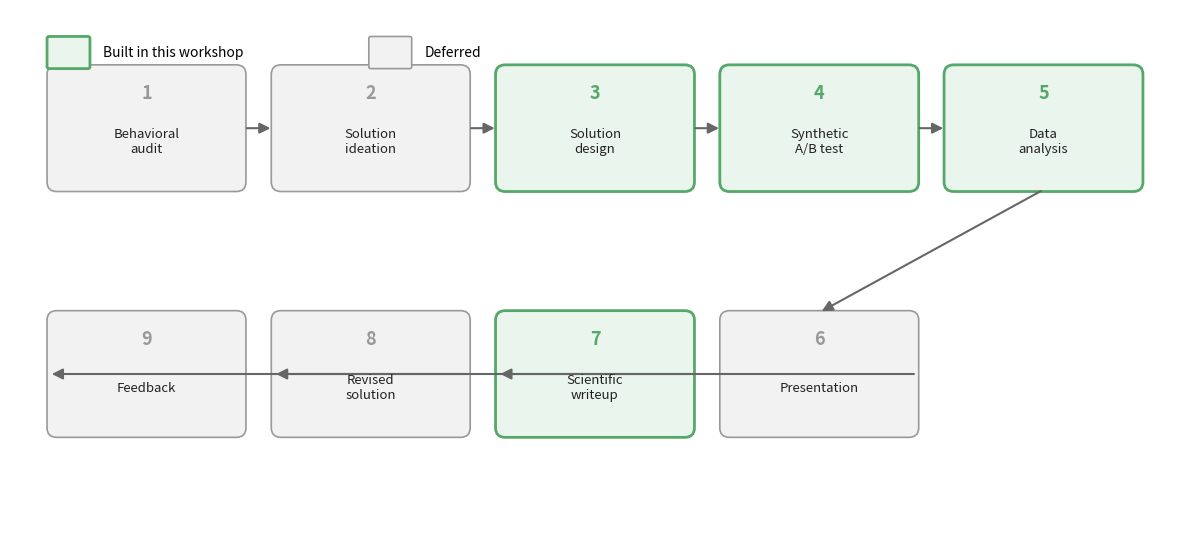

Recreate this plot in Python.
"""Renders the 9-stage workflow as a visual pipeline (snake layout), built vs deferred stages color-coded."""
import matplotlib
matplotlib.use("Agg")
import matplotlib.pyplot as plt
import matplotlib.patches as mpatches
from matplotlib.patches import FancyArrowPatch

BUILT_COLOR = "#55A868"
DEFERRED_COLOR = "#999999"

STAGES = [
    (1, "Behavioral\naudit", False),
    (2, "Solution\nideation", False),
    (3, "Solution\ndesign", True),
    (4, "Synthetic\nA/B test", True),
    (5, "Data\nanalysis", True),
    (6, "Presentation", False),
    (7, "Scientific\nwriteup", True),
    (8, "Revised\nsolution", False),
    (9, "Feedback", False),
]

fig, ax = plt.subplots(figsize=(12, 5.5))
ax.set_xlim(0, 12)
ax.set_ylim(0, 5.5)
ax.axis("off")

BOX_W, BOX_H = 2.0, 1.3
row1_y, row2_y = 3.6, 1.0
row1_x = [0.4, 2.7, 5.0, 7.3, 9.6]
row2_x = [0.4, 2.7, 5.0, 7.3]

positions = {}
for i in range(5):
    positions[STAGES[i][0]] = (row1_x[i], row1_y)
# row 2 holds stages 6-9, laid out right-to-left so stage 6 sits under stage 5
row2_stage_order = [9, 8, 7, 6]
for i, stage_num in enumerate(row2_stage_order):
    positions[stage_num] = (row2_x[i], row2_y)

boxes = {}
for num, label, built in STAGES:
    x, y = positions[num]
    color = BUILT_COLOR if built else DEFERRED_COLOR
    face = "#eaf5ee" if built else "#f2f2f2"
    rect = mpatches.FancyBboxPatch((x, y), BOX_W, BOX_H, boxstyle="round,pad=0.02,rounding_size=0.1",
                                    linewidth=2 if built else 1.2, edgecolor=color, facecolor=face)
    ax.add_patch(rect)
    ax.text(x + BOX_W / 2, y + BOX_H - 0.28, f"{num}", ha="center", va="center",
            fontsize=13, fontweight="bold", color=color)
    ax.text(x + BOX_W / 2, y + BOX_H / 2 - 0.15, label, ha="center", va="center",
            fontsize=9.5, color="#222222")
    boxes[num] = (x, y, BOX_W, BOX_H)


def arrow(n1, n2, side1, side2):
    x1, y1, w1, h1 = boxes[n1]
    x2, y2, w2, h2 = boxes[n2]
    pts = {
        "right": (x1 + w1, y1 + h1 / 2), "left": (x1, y1 + h1 / 2),
        "bottom": (x1 + w1 / 2, y1), "top": (x1 + w1 / 2, y1 + h1),
    }
    pts2 = {
        "right": (x2 + w2, y2 + h2 / 2), "left": (x2, y2 + h2 / 2),
        "bottom": (x2 + w2 / 2, y2), "top": (x2 + w2 / 2, y2 + h2),
    }
    arr = FancyArrowPatch(pts[side1], pts2[side2], arrowstyle="-|>", mutation_scale=16,
                           color="#666666", linewidth=1.5)
    ax.add_patch(arr)


for a, b in [(1, 2), (2, 3), (3, 4), (4, 5)]:
    arrow(a, b, "right", "left")
arrow(5, 6, "bottom", "top")
for a, b in [(6, 7), (7, 8), (8, 9)]:
    arrow(a, b, "right", "left")

# legend
ax.add_patch(mpatches.FancyBboxPatch((0.4, 4.9), 0.4, 0.3, boxstyle="round,pad=0.02", linewidth=2,
                                      edgecolor=BUILT_COLOR, facecolor="#eaf5ee"))
ax.text(0.95, 5.05, "Built in this workshop", fontsize=10, va="center")
ax.add_patch(mpatches.FancyBboxPatch((3.7, 4.9), 0.4, 0.3, boxstyle="round,pad=0.02", linewidth=1.2,
                                      edgecolor=DEFERRED_COLOR, facecolor="#f2f2f2"))
ax.text(4.25, 5.05, "Deferred", fontsize=10, va="center")

fig.tight_layout()
fig.savefig(r"C:\Users\sds77\behavioral-research-env\presentations\2026-workshop\assets\pipeline_diagram.png", dpi=150)
print("Wrote pipeline_diagram.png")
